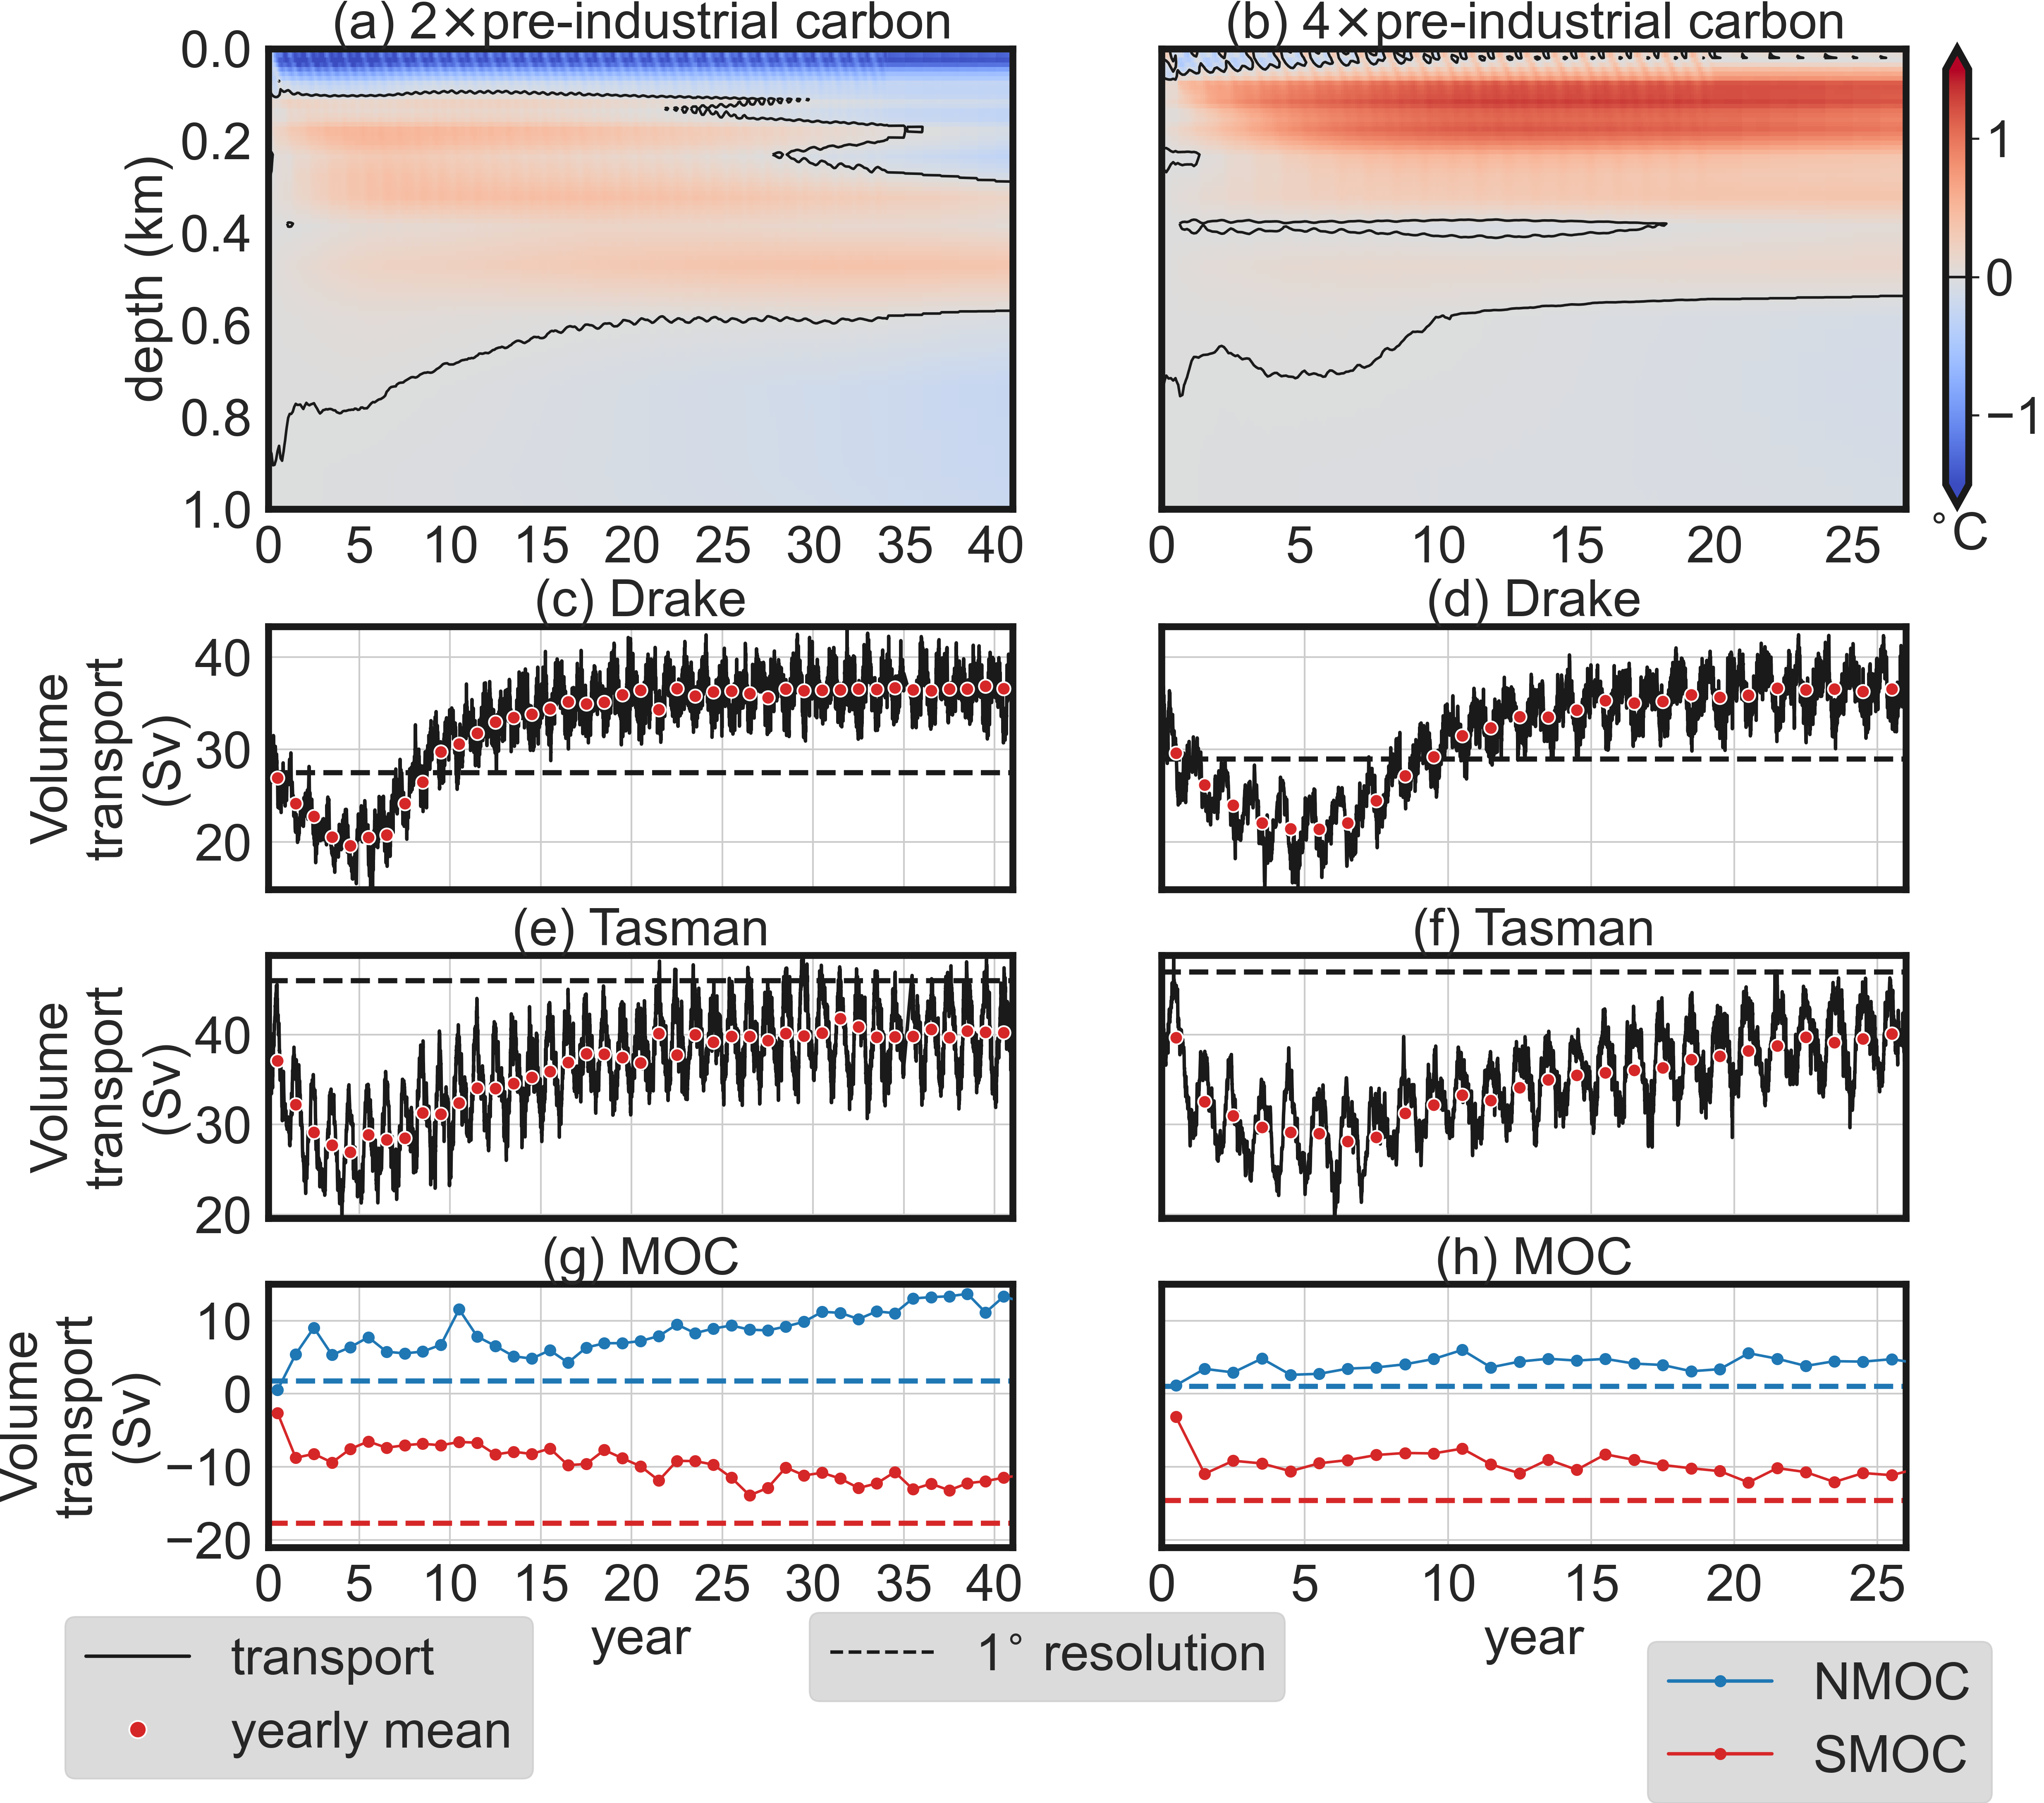

Recreate this plot in Python.
#!/usr/bin/env python3
# -*- coding: utf-8 -*-
"""
Created on Wed Dec  9 09:42:23 2020

@author: nooteboom
"""

import matplotlib.pylab as plt
import seaborn as sns
import numpy as np
import cmocean.cm as cm
import matplotlib.gridspec as gridspec
from matplotlib.ticker import FormatStrFormatter
from glob import glob
from netCDF4 import Dataset
from matplotlib.lines import Line2D

def format_axes(fig):
    for i, ax in enumerate(fig.axes):
        ax.text(0.5, 0.5, "ax%d" % (i+1), va="center", ha="center")
        ax.tick_params(labelbottom=False, labelleft=False)

pl = ['(c)','(e)','(g)']
pl4 = ['(d)','(f)','(h)']
# low resolution gateway tranports:
LRtr2 = {'Drake': 27.5,
            'Tasman':46,
            'Agulhas':29.5}
LRtr4 = {'Drake': 29,
            'Tasman':47,
            'Agulhas':32}

sns.set(style='whitegrid')
lw=2
yl = [-5, 5]
fs = 30 # fontsize
ssc= 60 # scatter size
years = 41
years2 = 26
coms = ['']

var = 'TEMP'#'TEMP'#'N' # TEMP # PD # SALT # V
unit = {'TEMP':'$^{\circ}$C','N':'s$^{-1}$',
        'PD':'gr cm$^{-3}$','SALT':'psu','V':'cm s$^{-1}$'}
tits = {'':'global','N':'above 30$^{\circ}$N','M':'30$^{\circ}$S-30$^{\circ}$N',
        'S':'below 30$^{\circ}$S','SH':'southern hemisphere',
        'NH':'northern hemisphere','S60':'below 60$^{\circ}$S',
        'N60':'above 60$^{\circ}$N'}
tits2 = {'TEMP':'T','N':'N',
        'PD':'$\rho$','SALT':'S','V':'$v$'}
configs=['2pic','4pic']

vs = [-1.5,1.5]
cmap = 'coolwarm'
contours = [0]

Hovres = 1
#%% Load the MOC time series
def load_MOCts(Read):
    #Calculate the maximum below: 
    mdepth = 1500 # meters
    #Calculate the maximum at higher latitudes: 
    mlat = 0
    years = np.array([])
    MOC = np.array([])
    NMOC = np.array([])
    SMOC = np.array([])
    for r in Read:
        files = np.sort(glob(r))
        if(len(years)>0):
            years = np.append(years,(np.arange(len(files))+1)/12+years[-1]) 
        else:
            years = np.append(years,(np.arange(len(files))+1)/12)
        for f in range(len(files)):
            nc = Dataset(files[f])
            if(f==0):
                depth = nc['depth_w'][:]
                lats = nc['lat_mht'][:]
                argd = np.where((depth>mdepth))[0]
                argl1 = np.where((lats>mlat))[0]
                argl2 = np.where((lats<-mlat))[0]      
            MOC = np.append(MOC,np.nanmax(nc['TMTG'][argd]))
            NMOC = np.append(NMOC,np.nanmax(nc['TMTG'][argd, argl1]))
            SMOC = np.append(SMOC,np.nanmin(nc['TMTG'][argd, argl2]))        
    return years, MOC, NMOC, SMOC

def load_yearly_MOCts(Read):
    #Calculate the maximum below: 
    mdepth = 1000 # meters
    #Calculate the maximum at higher latitudes: 
    mlat = 0
    MOC = np.array([])
    NMOC = np.array([])
    SMOC = np.array([])
    for r in Read:
        files = np.sort(glob(r))
        for f in range(len(files)):
            nc = Dataset(files[f])
            if(f==0):
                depth = nc['depth_w'][:]
                lats = nc['lat_mht'][:]
                argd = np.where((depth>mdepth))[0]
                argl1 = np.where((lats>mlat))[0]
                argl2 = np.where((lats<-mlat))[0]
                MOCc = np.zeros(nc['TMTG'][:].shape)
            MOCt = nc['TMTG'][:]
            MOCt[MOCt < -10**8] = 0
            MOCc += MOCt
            if(f%12==0):
                MOCc /= 12
                MOC = np.append(MOC,np.nanmax(MOCc[argd]))
                NMOC = np.append(NMOC,np.nanmax(MOCc[argd][:,argl1]))
                SMOC = np.append(SMOC,np.nanmin(MOCc[argd][:,argl2])) 
                MOCc = np.zeros(MOCc.shape)       
    return np.arange(len(MOC))+0.5, MOC, NMOC, SMOC


def yearlyMOC(NMOC, SMOC, monthsMOC):
    NMOCr = np.zeros(len(monthsMOC)//12+1)
    SMOCr = np.zeros(len(monthsMOC)//12+1)
    yearsMOC = []
    for i in range(len(monthsMOC)//12):
        yearsMOC.append(0.5+i)
        NMOCr[i] = np.mean(NMOC[i:i+12])
        SMOCr[i] = np.mean(SMOC[i:i+12])
    yearsMOC.append(0.5+monthsMOC.shape[0]//12)
    NMOCr[-1] = np.mean(NMOC[-monthsMOC.shape[0]%12:])
    SMOCr[-1] = np.mean(SMOC[-monthsMOC.shape[0]%12:])
    assert len(yearsMOC)>0, 'cannot find the MSF files'
    return np.array(yearsMOC), NMOCr, SMOCr

def last5year_avg(NMOC, SMOC, years=5):
    return np.mean(NMOC[-years*12:]), np.mean(SMOC[-years*12:])

# The 2pic MOC:
Read = ['/Volumes/HD/Eocene/output/MOCfiles/M*']
monthsMOC, MOCm, NMOCm, SMOCm = load_yearly_MOCts(Read)
yearsMOC, NMOCr, SMOCr = yearlyMOC(NMOCm, SMOCm, monthsMOC)
# Load the LR MOC 2pic
Read = ['/Volumes/HD/Eocene/output/MOCfiles/LR/M*']
monthsMOCLR, MOCmLR, NMOCmLR, SMOCmLR = load_yearly_MOCts(Read)


# Load the HR MOC 4pic
Read = ['/Volumes/HD/Eocene/output/MOCfiles/4pic/HR/M*']
monthsMOC4, MOCm4, NMOCm4, SMOCm4 = load_yearly_MOCts(Read)
# Load the LR MOC 4pic
Read = ['/Volumes/HD/Eocene/output/MOCfiles/4pic/LR/monthly/M*']
monthsMOCLR4, MOCmLR4, NMOCmLR4, SMOCmLR4 = load_yearly_MOCts(Read)

# Takse the mean of the last 5 years of the low resolution MOC
NMOCmLR4 = np.mean(NMOCmLR4[-5:])
SMOCmLR4 = np.mean(SMOCmLR4[-5:])
NMOCmLR = np.mean(NMOCmLR[-5:])
SMOCmLR = np.mean(SMOCmLR[-5:])

#%% Load the result

ff = np.load('Hov_transport_refinit_toplot_com%s_full.npz'%(coms[0]), allow_pickle=True)
depHR=ff['depHR']; depLR=ff['depLR'];
plotnames=ff['plotnames']; ylims=ff['ylims'][()]; 
HR4=ff['HR4'][:,::Hovres]; LR4=ff['LR4'][::Hovres];
time=ff['time'][:,::Hovres]; time2=ff['time2'][:,::Hovres]; 
deps=ff['deps'][:,::Hovres];deps2=ff['deps2'][:,::Hovres];
HR2=ff['HR2'][:,::Hovres]; LR2=ff['LR2'][::Hovres];HR2[282] = HR2[281];
timet=ff['timet']; transports=ff['transports'][()];
timet4=ff['timet4']; transports4=ff['transports4'][()];
yeartimet=ff['yeartimet']; yearlytransports=ff['yearlytransports'][()];
yeartimet4=ff['yeartimet4']; yearlytransports4=ff['yearlytransports4'][()];
print('loaded')
plotnames = np.array(['Drake', 'Tasman'])
#%%
plt.rcParams["axes.grid"] = True
plt.rcParams["axes.edgecolor"] = 'k'
plt.rcParams["axes.linewidth"] = 4
#%%
fig = plt.figure(figsize=(16,16))
gs0 = gridspec.GridSpec(2, 1, figure=fig, hspace=0.17, 
                        wspace=0.02, height_ratios=[1,2])

gs00 = gridspec.GridSpecFromSubplotSpec(1, 2, subplot_spec=gs0[0], hspace=0)

ax00 = fig.add_subplot(gs00[0, 0])
ax01 = fig.add_subplot(gs00[0, 1])
c = coms[0]
ax00.invert_yaxis()
ax00.set_ylim(1,0)
ax01.set_ylim(1,0)
ax00.set_ylabel('depth (km)', fontsize=fs)
ax01.set_yticklabels([])
im = ax00.pcolormesh(time, deps,HR2-LR2, label='high resolution - low resolution',
                    cmap=cmap, vmin=vs[0], vmax=vs[1])

CS2 = ax00.contour(time, deps,HR2-LR2, contours, colors='k')

ax01.pcolormesh(time2, deps2,HR4-LR4, label='high resolution - low resolution',
                    cmap=cmap, vmin=vs[0], vmax=vs[1])
ax01.contour(time2, deps2,HR4-LR4, contours, colors='k')


ax00.set_title(r'(a) 2$\times$pre-industrial carbon', fontsize=fs)
ax01.set_title(r'(b) 4$\times$pre-industrial carbon', fontsize=fs)
plt.setp(ax00.get_xticklabels(), fontsize=fs)
plt.setp(ax01.get_xticklabels(), fontsize=fs)
ax01.xaxis.set_major_formatter(FormatStrFormatter('%d'))
plt.setp(ax00.get_yticklabels(), fontsize=fs)

fig.subplots_adjust(right=0.95)
cbar_ax = fig.add_axes([0.95, 0.65, 0.1, 0.23])
cbar_ax.set_visible(False)
cbar = fig.colorbar(im, ax=cbar_ax, orientation = 'vertical', fraction = 0.8,
                    aspect=18, extend='both')
cbar.add_lines(CS2)
cbar.ax.xaxis.set_label_position('bottom')
cbar.ax.set_xlabel(unit[var], fontsize=fs)
cbar.ax.tick_params(labelsize=fs)

#%%
tyticks = [20,30,40] # The y-ticks used for the transport plots

gs01 = gs0[1].subgridspec(len(plotnames)+1, 2, hspace=0.25)

# transports 2pic

for pn in range(len(plotnames)):
    ax = fig.add_subplot(gs01[pn, 0])
    ax.set_ylabel('Sv', fontsize=fs)
    plt.setp(ax.get_yticklabels(), fontsize=fs)
    if(pn==0):
        ax.plot(timet, transports[plotnames[pn]],
           linewidth=lw, label='transport', color='k')
        ax.scatter(yeartimet+0.5, yearlytransports[plotnames[pn]], s=ssc,
           color='tab:red', zorder=10, edgecolor='white', label='yearly average')
        ax.plot([0,timet[-1]], [LRtr2[plotnames[pn]]]*2, '--',
           color='k', linewidth=lw+1, label='$1^{\circ}$ resolution')       
    else:
        ax.plot(timet, transports[plotnames[pn]],# label=plotnames[pn], 
           linewidth=lw, color='k')
        ax.scatter(yeartimet+0.5, yearlytransports[plotnames[pn]],s=ssc,
           color='tab:red', zorder=10, edgecolor='white')
        ax.plot([0,timet[-1]], [LRtr2[plotnames[pn]]]*2, '--',
           color='k', linewidth=lw+1)
    ax.set_xticklabels([])
    ax.set_yticks(tyticks)
    ax.set_title(pl[pn]+' '+plotnames[pn], fontsize=fs)
    if plotnames[pn] in ylims.keys():
        ax.set_ylim(ylims[plotnames[pn]][0], ylims[plotnames[pn]][1])
    else:
        ax.set_ylim(yl[0], yl[1])
    ax.set_xlim(0,years)


# transports 4pic

for pn in range(len(plotnames)):
    ax = fig.add_subplot(gs01[pn, 1])
    if(pn==0):
        ax.plot(timet4, transports4[plotnames[pn]], 
           linewidth=lw, label='transport', color='k')
        ax.scatter(yeartimet4+0.5, yearlytransports4[plotnames[pn]], s=ssc,
           color='tab:red', zorder=10, edgecolor='white', label='yearly average') 
        ax.plot([0,timet4[-1]], [LRtr4[plotnames[pn]]]*2, '--',
           color='k', linewidth=lw+1, label='$1^{\circ}$ resolution')       
    else:
        axf = ax
        ax.plot(timet4, transports4[plotnames[pn]],
           linewidth=lw, color='k')
        ax.scatter(yeartimet4+0.5, yearlytransports4[plotnames[pn]],s=ssc,
           color='tab:red', zorder=10, edgecolor='white')
        ax.plot([0,timet4[-1]], [LRtr4[plotnames[pn]]]*2, '--',
           color='k', linewidth=lw+1)
    ax.set_xticks([0,5,10,15,20,25])
    ax.set_xticklabels([])
    ax.set_yticks(tyticks)
    ax.set_title(pl4[pn]+' '+plotnames[pn], fontsize=fs)
    if plotnames[pn] in ylims.keys():
        ax.set_ylim(ylims[plotnames[pn]][0], ylims[plotnames[pn]][1])
    else:
        ax.set_ylim(yl[0], yl[1])
    ax.set_yticklabels([])
    ax.set_xlim(0,years2)

#%% plot the MOC yearsMOC, MOC, NMOC, SMOC
SMOCc = 'tab:red'
NMOCc = 'tab:blue'
ylims = [-21,15]
    
ax1 = fig.add_subplot(gs01[-1, 0])
ax1.plot(monthsMOC, NMOCm, marker='o', 
   color=NMOCc, zorder=10, label='yearly average') 
ax1.plot(monthsMOC, SMOCm, marker='o', 
   color=SMOCc, zorder=10, label='yearly average')

ax1.plot([0,monthsMOC[-1]], [NMOCmLR]*2, '--',
   color=NMOCc, linewidth=lw+1, label='$1^{\circ}$ resolution')
ax1.plot([0,monthsMOC[-1]], [SMOCmLR]*2, '--',
   color=SMOCc, linewidth=lw+1, label='$1^{\circ}$ resolution')

ax1.set_ylim(ylims[0],ylims[1])
ax1.set_xlim(0,years)
ax1.set_xlabel('year', fontsize=fs)
for tick in ax1.xaxis.get_major_ticks():
    tick.label.set_fontsize(fs) 
ax1.set_ylabel('Sv', fontsize=fs) 
plt.setp(ax1.get_yticklabels(), fontsize=fs)
ax1.set_title('(g) MOC', fontsize=fs)

ax2 = fig.add_subplot(gs01[-1, 1])
ax2.plot(monthsMOC4, NMOCm4, marker='o', 
   color=NMOCc, zorder=10, label='yearly average') 
ax2.plot(monthsMOC4, SMOCm4, marker='o', 
   color=SMOCc, zorder=10, label='yearly average')
ax2.plot([0,monthsMOC4[-1]], [NMOCmLR4]*2, '--',
   color=NMOCc, linewidth=lw+1, label='$1^{\circ}$ resolution')
ax2.plot([0,monthsMOC4[-1]], [SMOCmLR4]*2, '--',
   color=SMOCc, linewidth=lw+1, label='$1^{\circ}$ resolution')

ax2.set_ylim(ylims[0],ylims[1])
ax2.set_xlim(0,years2)
ax2.set_yticklabels([])
ax2.set_xlabel('year', fontsize=fs)
ax2.set_title('(h) MOC', fontsize=fs)
ax2.set_xticks([0,5,10,15,20,25])
ax2.set_xticklabels([0,5,10,15,20,25])
for tick in ax2.xaxis.get_major_ticks():
    tick.label.set_fontsize(fs)
#%% Add the legends
custom_l1 = [Line2D([0], [0], color='k', lw=lw),
             Line2D([0], [0], marker='o', markerfacecolor='tab:red',
                    markersize=10,
                    markeredgecolor='white', color='tab:red', lw=0)]
custom_l12 = [
             Line2D([0], [0], linestyle='--', color='k', lw=lw)]

custom_l2 = [Line2D([0], [0], marker='o', color=NMOCc, lw=lw),
             Line2D([0], [0], marker='o', color=SMOCc, lw=lw)]

ax01.legend(custom_l1, 
          ['transport', 'yearly mean'],
          facecolor='lightgray',
          bbox_to_anchor=(-1.31, -2.85, 0.5, 0.5), prop={'size': fs})
ax.legend(custom_l12, 
          ['1$^{\circ}$ resolution'],
          facecolor='lightgray',
          bbox_to_anchor=(-0.3, -1.9, 0.5, 0.5), prop={'size': fs})
ax2.legend(custom_l2, 
          ['NMOC', 'SMOC'], facecolor='lightgray',
          bbox_to_anchor=(0.65, -0.76, 0.5, 0.5), prop={'size': fs})
#%% save and show figure
plt.savefig('figure3.png', dpi=300,bbox_inches='tight',pad_inches=0)
plt.show()